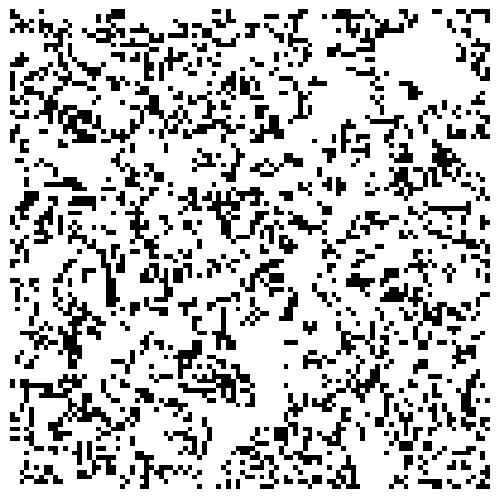

Generate this figure with matplotlib:
import numpy as np
import matplotlib.pyplot as plt
import matplotlib.animation as animation

n=100 #size

# starting board
A = np.random.choice(a=[0,1], size=n*n).reshape(n,n)

movements = [(1,1), (1,0), (1, -1), (0,1), (0, -1), (-1,0), (-1,1), (-1,-1)] # equals to  [(i,j) for i in (-1, 0, 1) for j in (-1, 0, 1) if (i != 0 or j != 0)]

#create black and white image
fig = plt.figure()
# use axes instead of im = plt.imshow in order to disable x,y ticks and not opening two windows
ax = fig.add_axes([0, 0, 1, 1], xticks=[], yticks=[], frameon=False)
im = ax.imshow(A, cmap='Greys', interpolation='nearest',  animated=True)

def next_step(*args):
    global A
    #sum any cell's neighbours
    sum_square = sum(np.roll(np.roll(A, i, 0), j, 1) for (i, j) in movements)

    # Any cell cell with exactly three live neighbours becomes alive
    three_cond = sum_square == 3
    # A dead cell with  two live neighbours becomes alive (and a live cell stays alive)
    two_cond = A & ((sum_square == 2))
    # on other cases, any cell will die (0)

    # it is enough that one of the condition exists
    A = two_cond | three_cond

    ## code to show the board in binary way
    # sys.stdout.write('\033[H')  # move to the top
    # sys.stdout.write('\033[J')  # clear the screen
    # time.sleep(.5)
    # print A

    im.set_data(A)

    return im,


ani = animation.FuncAnimation(fig, next_step, interval=150, blit=True)
plt.show()
